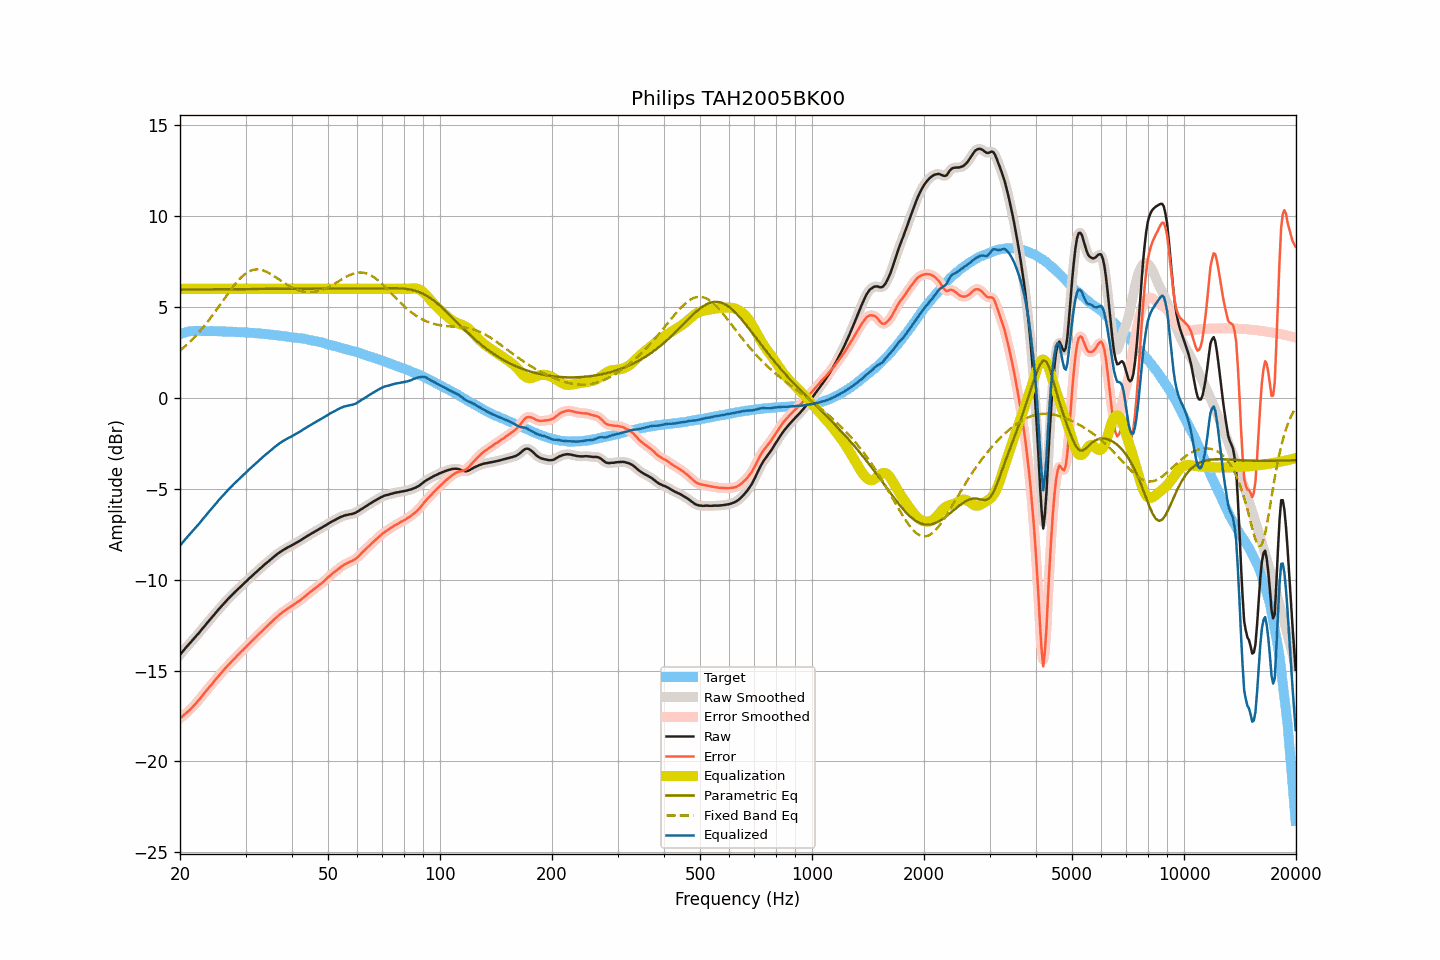

Data behind this chart, as committed beside it:
frequency, raw, smoothed, error, error_smoothed, equalization, parametric_eq, fixed_band_eq, equalized_raw, equalized_smoothed, target
20.00, -14.13, -14.13, -17.64, -17.64, 6.00, 5.96, 2.59, -8.13, -8.13, 3.51
20.20, -14.02, -14.02, -17.56, -17.56, 6.00, 5.96, 2.67, -8.02, -8.02, 3.54
20.40, -13.92, -13.91, -17.49, -17.48, 6.00, 5.96, 2.74, -7.92, -7.91, 3.57
20.61, -13.81, -13.81, -17.40, -17.40, 6.00, 5.96, 2.82, -7.81, -7.81, 3.59
20.81, -13.71, -13.71, -17.33, -17.33, 6.00, 5.96, 2.90, -7.71, -7.71, 3.62
21.02, -13.61, -13.61, -17.26, -17.25, 6.00, 5.96, 2.98, -7.61, -7.61, 3.65
21.23, -13.52, -13.51, -17.18, -17.17, 6.00, 5.96, 3.07, -7.52, -7.51, 3.66
21.44, -13.42, -13.42, -17.08, -17.09, 6.00, 5.96, 3.16, -7.42, -7.42, 3.67
21.66, -13.32, -13.32, -17.00, -16.99, 6.00, 5.96, 3.25, -7.32, -7.32, 3.68
21.87, -13.22, -13.22, -16.89, -16.90, 6.00, 5.96, 3.34, -7.22, -7.22, 3.68
22.09, -13.12, -13.12, -16.80, -16.80, 6.00, 5.96, 3.43, -7.12, -7.12, 3.69
22.31, -13.01, -13.01, -16.69, -16.70, 6.00, 5.96, 3.53, -7.01, -7.01, 3.68
22.54, -12.91, -12.91, -16.59, -16.59, 6.00, 5.96, 3.63, -6.91, -6.91, 3.68
22.76, -12.80, -12.80, -16.48, -16.48, 6.00, 5.96, 3.73, -6.80, -6.80, 3.68
22.99, -12.69, -12.69, -16.36, -16.37, 6.00, 5.97, 3.84, -6.69, -6.69, 3.67
23.22, -12.59, -12.58, -16.26, -16.26, 6.00, 5.97, 3.95, -6.59, -6.58, 3.67
23.45, -12.48, -12.48, -16.15, -16.15, 6.00, 5.97, 4.05, -6.48, -6.48, 3.67
23.69, -12.37, -12.37, -16.04, -16.04, 6.00, 5.97, 4.17, -6.37, -6.37, 3.67
23.92, -12.27, -12.27, -15.94, -15.94, 6.00, 5.97, 4.28, -6.27, -6.27, 3.67
24.16, -12.16, -12.16, -15.84, -15.84, 6.00, 5.97, 4.40, -6.16, -6.16, 3.68
24.40, -12.06, -12.05, -15.73, -15.73, 6.00, 5.97, 4.52, -6.06, -6.05, 3.68
24.65, -11.95, -11.95, -15.62, -15.62, 6.00, 5.97, 4.64, -5.95, -5.95, 3.67
24.89, -11.85, -11.85, -15.51, -15.51, 6.00, 5.97, 4.76, -5.85, -5.85, 3.67
25.14, -11.75, -11.74, -15.41, -15.41, 6.00, 5.97, 4.88, -5.75, -5.74, 3.67
25.39, -11.64, -11.64, -15.30, -15.31, 6.00, 5.97, 5.01, -5.64, -5.64, 3.66
25.65, -11.54, -11.54, -15.20, -15.20, 6.00, 5.97, 5.13, -5.54, -5.54, 3.66
25.91, -11.44, -11.44, -15.09, -15.09, 6.00, 5.97, 5.26, -5.44, -5.44, 3.65
26.16, -11.34, -11.34, -14.99, -14.99, 6.00, 5.97, 5.38, -5.34, -5.34, 3.65
26.43, -11.24, -11.24, -14.89, -14.89, 6.00, 5.97, 5.51, -5.24, -5.24, 3.65
26.69, -11.15, -11.14, -14.80, -14.79, 6.00, 5.98, 5.63, -5.15, -5.14, 3.65
26.96, -11.05, -11.05, -14.70, -14.70, 6.00, 5.98, 5.76, -5.05, -5.05, 3.65
27.23, -10.96, -10.96, -14.61, -14.61, 6.00, 5.98, 5.88, -4.96, -4.96, 3.65
27.50, -10.88, -10.87, -14.52, -14.52, 6.00, 5.98, 6.00, -4.88, -4.87, 3.64
27.77, -10.79, -10.79, -14.42, -14.42, 6.00, 5.98, 6.11, -4.79, -4.79, 3.63
28.05, -10.70, -10.70, -14.33, -14.33, 6.00, 5.98, 6.23, -4.70, -4.70, 3.63
28.33, -10.62, -10.62, -14.24, -14.24, 6.00, 5.98, 6.33, -4.62, -4.62, 3.62
28.62, -10.53, -10.53, -14.15, -14.15, 6.00, 5.98, 6.44, -4.53, -4.53, 3.62
28.90, -10.45, -10.45, -14.07, -14.06, 6.00, 5.98, 6.53, -4.45, -4.45, 3.62
29.19, -10.36, -10.36, -13.96, -13.97, 6.00, 5.98, 6.62, -4.36, -4.36, 3.61
29.48, -10.28, -10.28, -13.89, -13.88, 6.00, 5.98, 6.70, -4.28, -4.28, 3.61
29.78, -10.19, -10.19, -13.79, -13.80, 6.00, 5.98, 6.78, -4.19, -4.19, 3.60
30.08, -10.11, -10.11, -13.71, -13.71, 6.00, 5.98, 6.85, -4.11, -4.11, 3.60
30.38, -10.03, -10.03, -13.62, -13.62, 6.00, 5.99, 6.91, -4.03, -4.03, 3.59
30.68, -9.94, -9.94, -13.53, -13.53, 6.00, 5.99, 6.96, -3.94, -3.94, 3.59
30.99, -9.86, -9.86, -13.43, -13.44, 6.00, 5.99, 7.00, -3.86, -3.86, 3.57
31.30, -9.78, -9.78, -13.35, -13.35, 6.00, 5.99, 7.03, -3.78, -3.78, 3.57
31.61, -9.70, -9.70, -13.27, -13.26, 6.00, 5.99, 7.05, -3.70, -3.70, 3.57
31.93, -9.62, -9.62, -13.18, -13.18, 6.00, 5.99, 7.06, -3.62, -3.62, 3.56
32.24, -9.54, -9.54, -13.08, -13.09, 6.00, 5.99, 7.07, -3.54, -3.54, 3.55
32.57, -9.46, -9.46, -13.00, -13.00, 6.00, 5.99, 7.06, -3.46, -3.46, 3.54
32.89, -9.38, -9.38, -12.92, -12.91, 6.00, 5.99, 7.05, -3.38, -3.38, 3.54
33.22, -9.30, -9.30, -12.83, -12.83, 6.00, 5.99, 7.03, -3.30, -3.30, 3.53
33.55, -9.22, -9.22, -12.74, -12.74, 6.00, 5.99, 7.00, -3.22, -3.22, 3.52
33.89, -9.14, -9.14, -12.65, -12.66, 6.00, 5.99, 6.97, -3.14, -3.14, 3.51
34.23, -9.07, -9.07, -12.58, -12.57, 6.00, 5.99, 6.93, -3.07, -3.07, 3.51
34.57, -9.00, -9.00, -12.49, -12.49, 6.00, 5.99, 6.88, -3.00, -3.00, 3.50
34.92, -8.92, -8.92, -12.40, -12.41, 6.00, 6.00, 6.83, -2.92, -2.92, 3.48
35.27, -8.85, -8.85, -12.33, -12.32, 6.00, 6.00, 6.78, -2.85, -2.85, 3.48
35.62, -8.77, -8.77, -12.23, -12.24, 6.00, 6.00, 6.73, -2.77, -2.77, 3.47
35.97, -8.70, -8.70, -12.15, -12.15, 6.00, 6.00, 6.67, -2.70, -2.70, 3.45
... 635 more rows
